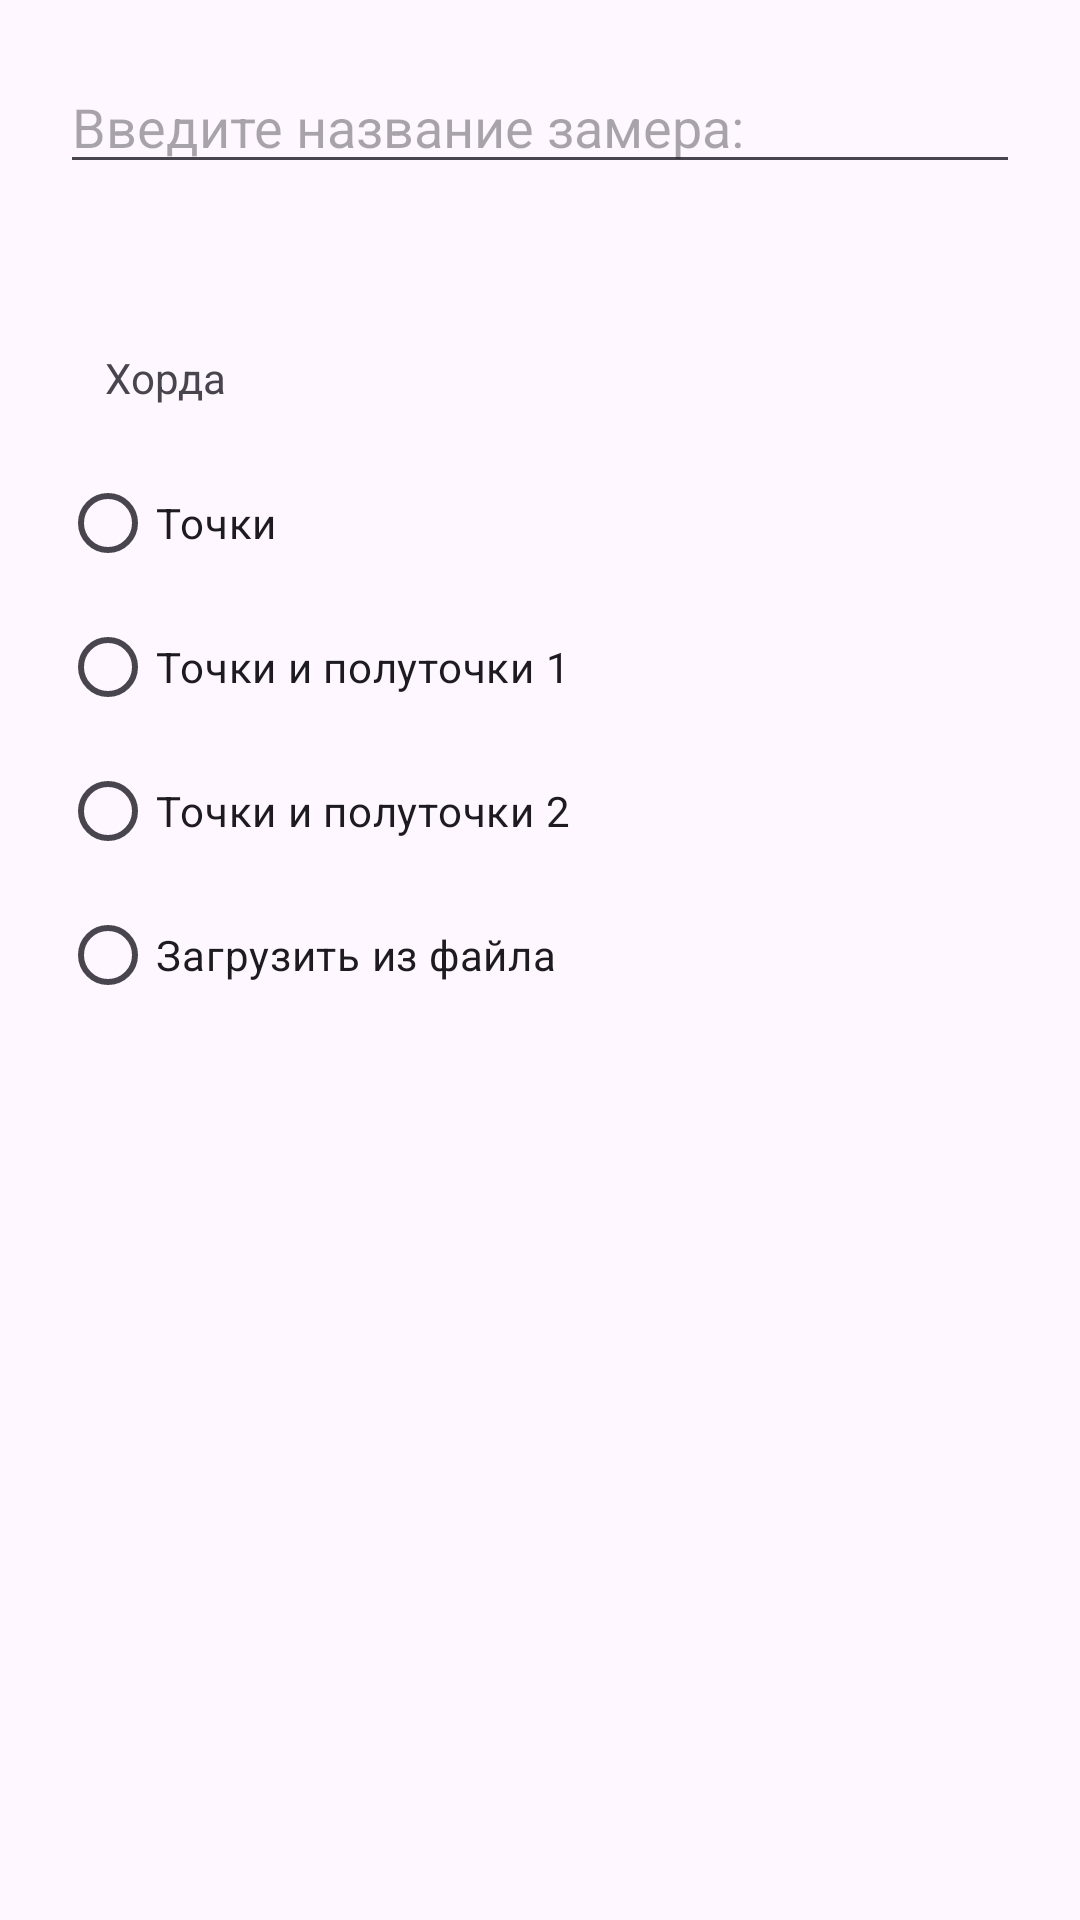

Write the Android layout XML for this screen, with the resource values it uses.
<!-- AndroidManifest.xml: application theme Theme.CurveCalc -->
<!-- res/layout/dialog_input_with_radio_buttons.xml -->
<?xml version="1.0" encoding="utf-8"?>
<LinearLayout xmlns:android="http://schemas.android.com/apk/res/android"
    android:layout_width="match_parent"
    android:layout_height="wrap_content"
    android:orientation="vertical">

    <EditText
        android:id="@+id/input"
        android:layout_width="match_parent"
        android:layout_height="wrap_content"
        android:layout_margin="20dp"
        android:hint="Введите название замера:" />

    <RadioGroup
        android:id="@+id/radioGroup"
        android:layout_width="match_parent"
        android:layout_height="wrap_content"
        android:layout_margin="20dp"
        android:orientation="vertical">

        <TextView
            android:id="@+id/textView2"
            android:layout_width="wrap_content"
            android:layout_height="wrap_content"
            android:layout_margin="15dp"
            android:text="Хорда" />

        <RadioButton
            android:id="@+id/radioBtnPoint"
            android:layout_width="wrap_content"
            android:layout_height="wrap_content"
            android:text="Точки" />

        <RadioButton
            android:id="@+id/radioBtnPointDouble1"
            android:layout_width="wrap_content"
            android:layout_height="wrap_content"
            android:text="Точки и полуточки 1" />

        <RadioButton
            android:id="@+id/radioBtnPointDouble2"
            android:layout_width="wrap_content"
            android:layout_height="wrap_content"
            android:text="Точки и полуточки 2" />

        <RadioButton
            android:id="@+id/radioBtnLoadFile"
            android:layout_width="wrap_content"
            android:layout_height="wrap_content"
            android:text="Загрузить из файла" />

    </RadioGroup>

</LinearLayout>
<!-- resources referenced by this layout -->
<resources>
  <style name="Theme.CurveCalc" parent="Base.Theme.CurveCalc" />
  <style name="Base.Theme.CurveCalc" parent="Theme.Material3.DayNight.NoActionBar">
          
          
      </style>
</resources>
